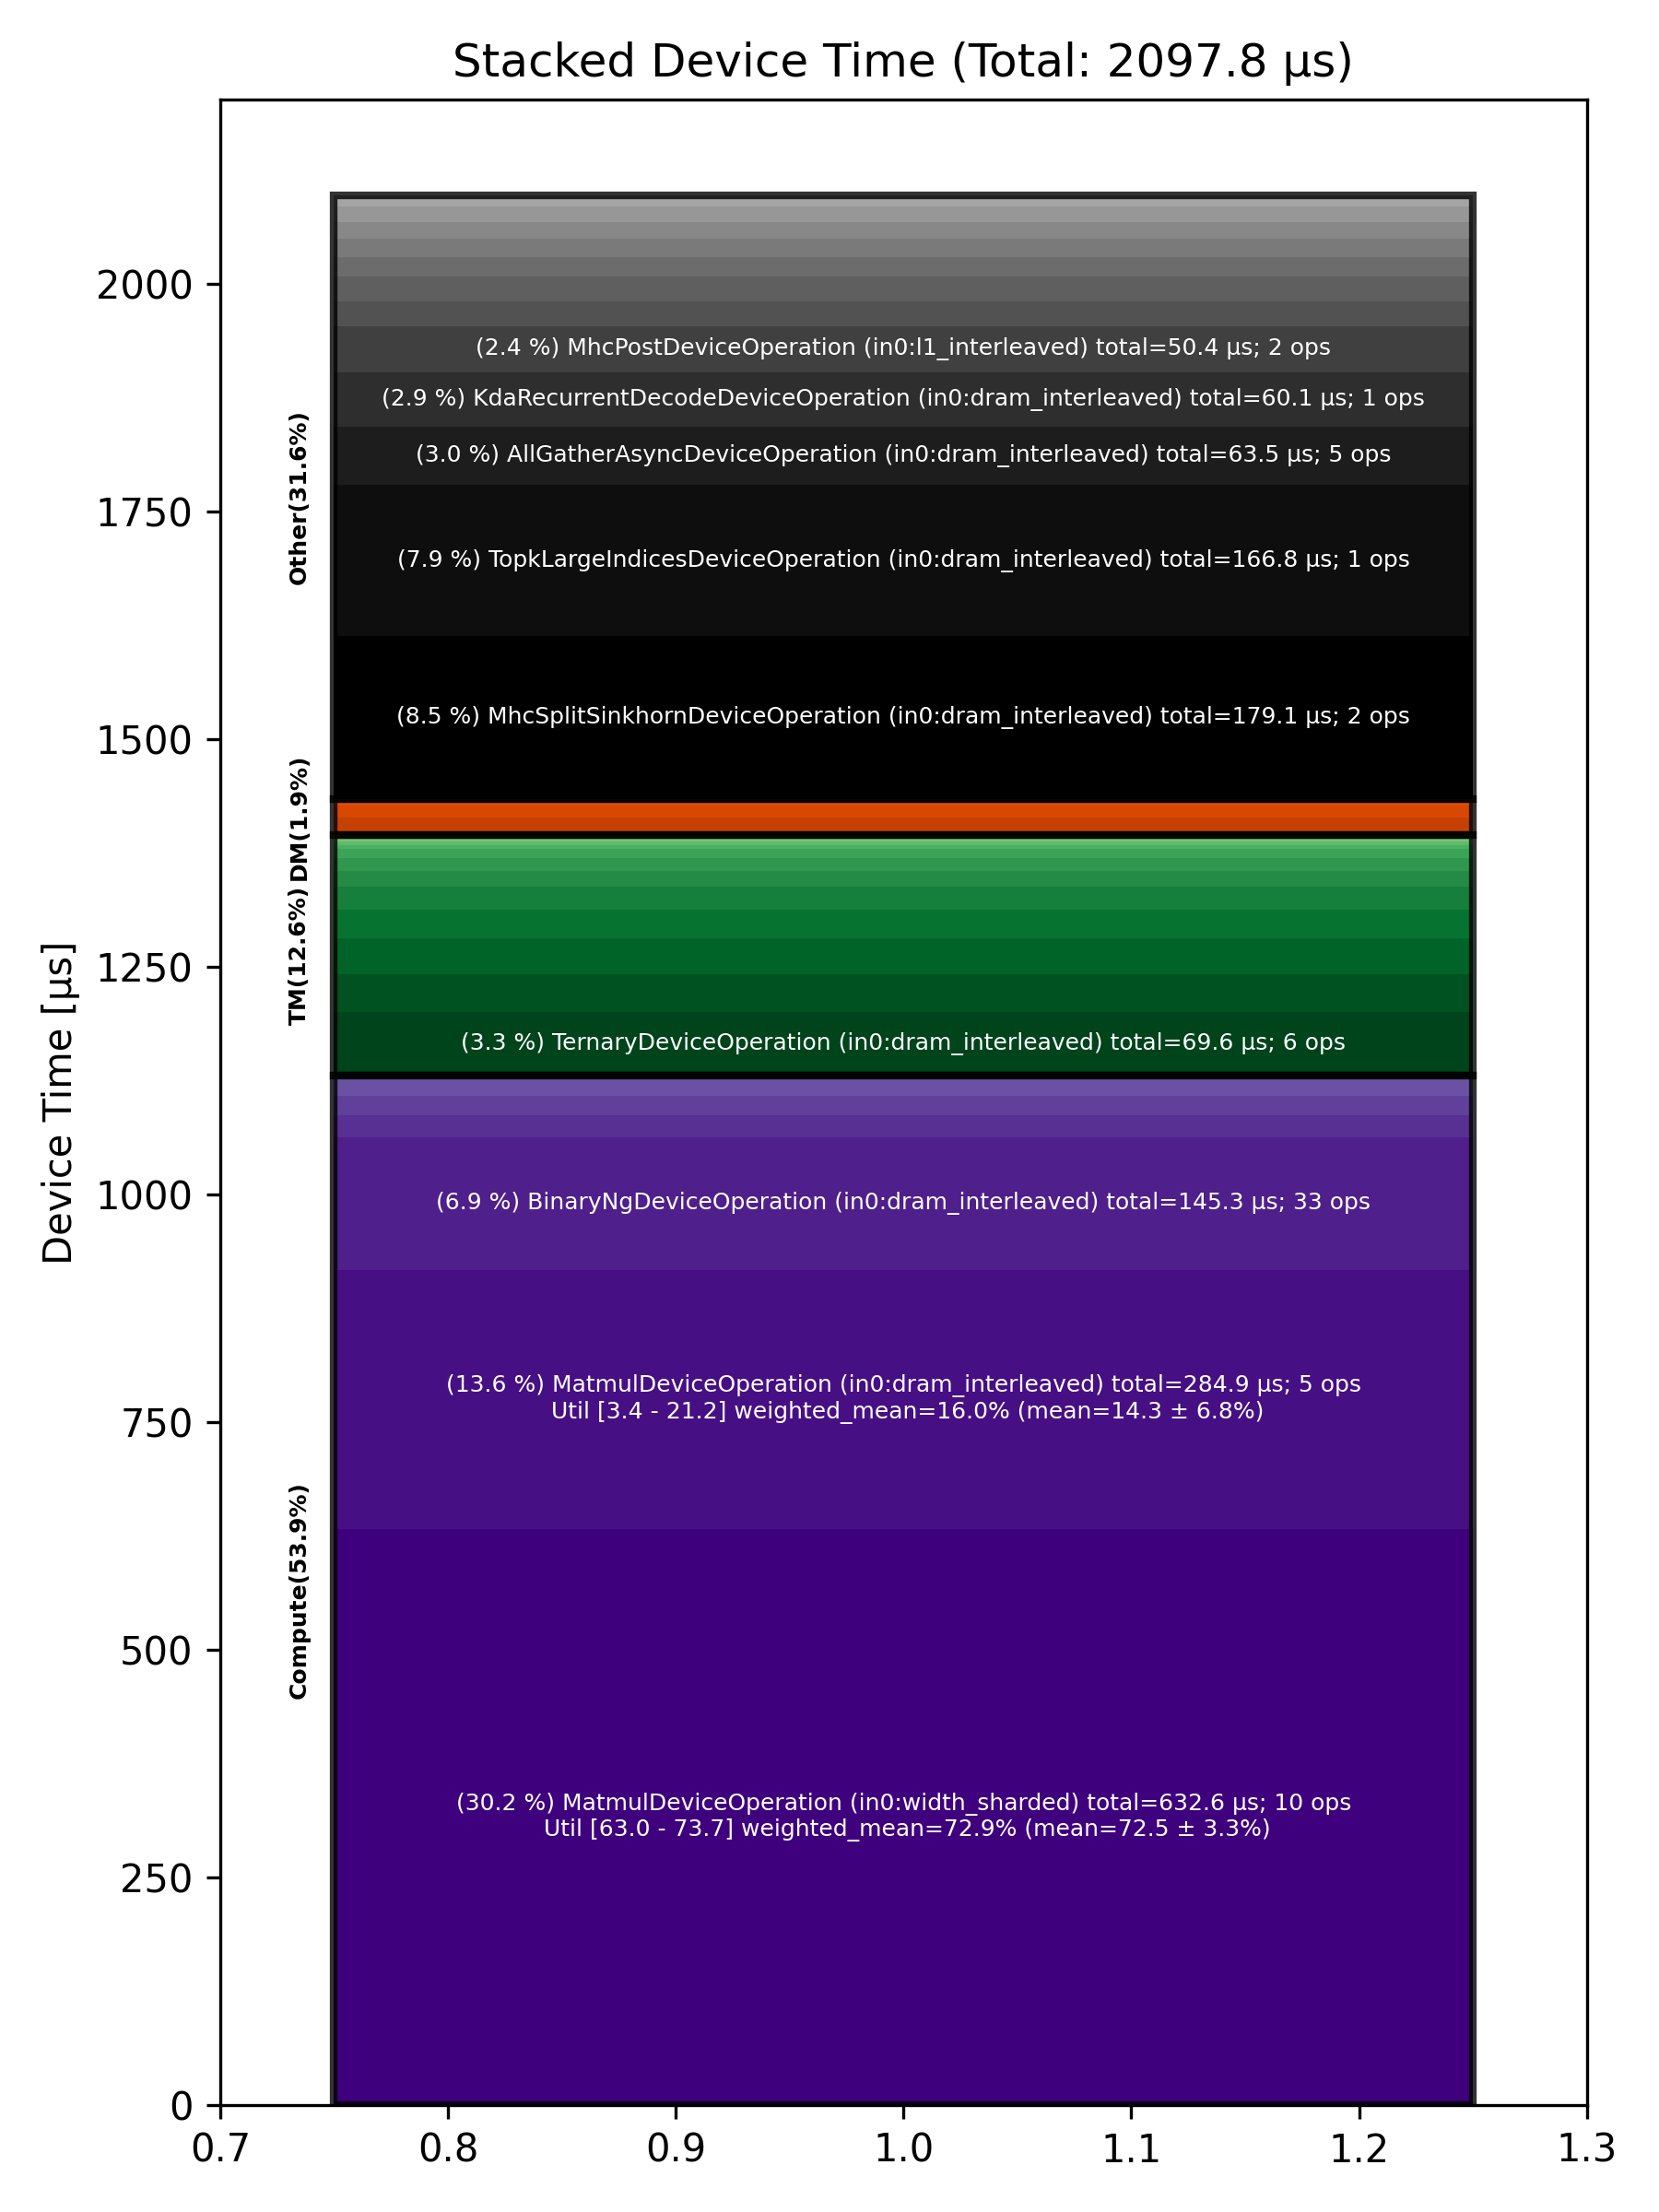

The file beside this chart, header and first rows:
Total % [%], Op Code, Device Time Sum [μs], Op Count, Op Category, Min FLOPs [%], Max FLOPs [%], Mean FLOPs [%], Std FLOPs [%], Weighted Mean FLOPs [%]
30.15, MatmulDeviceOperation (in0:width_sharded…, 632.6, 10, Compute, 63.01, 73.70, 72.49, 3.33, 72.91
13.58, MatmulDeviceOperation (in0:dram_interlea…, 284.9, 5, Compute, 3.36, 21.20, 14.34, 6.84, 16.04
8.54, MhcSplitSinkhornDeviceOperation (in0:dra…, 179.1, 2, Other, , , , , 
7.95, TopkLargeIndicesDeviceOperation (in0:dra…, 166.8, 1, Other, , , , , 
6.93, BinaryNgDeviceOperation (in0:dram_interl…, 145.3, 33, Compute, , , , , 
3.32, TernaryDeviceOperation (in0:dram_interle…, 69.63, 6, TM, , , , , 
3.03, AllGatherAsyncDeviceOperation (in0:dram_…, 63.51, 5, Other, , , , , 
2.86, KdaRecurrentDecodeDeviceOperation (in0:d…, 60.08, 1, Other, , , , , 
2.40, MhcPostDeviceOperation (in0:l1_interleav…, 50.36, 2, Other, , , , , 
1.96, FillPadDeviceOperation (in0:dram_interle…, 41.16, 6, TM, , , , , 
1.90, TilizeWithValPaddingDeviceOperation (in0…, 39.81, 1, TM, , , , , 
1.47, TypecastDeviceOperation (in0:dram_interl…, 30.82, 12, TM, , , , , 
1.31, ReduceScatterMinimalAsyncDeviceOperation…, 27.41, 2, Other, , , , , 
1.31, SamplingDeviceOperation (in0:dram_interl…, 27.40, 1, Other, , , , , 
1.24, SliceDeviceOperation (in0:dram_interleav…, 26.10, 17, TM, , , , , 
1.14, UnaryDeviceOperation (in0:dram_interleav…, 23.82, 7, Compute, , , , , 
1.02, LayerNormDeviceOperation (in0:width_shar…, 21.40, 3, Compute, , , , , 
1.00, MhcPreDeviceOperation (in0:dram_interlea…, 20.94, 2, Other, , , , , 
0.98, TopkRouteFinishDeviceOperation (in0:dram…, 20.58, 1, Other, , , , , 
0.91, ShardedToInterleavedDeviceOperation (in0…, 19.17, 12, DM, , , , , 
0.85, TopkRoutePrepDeviceOperation (in0:dram_i…, 17.74, 1, Other, , , , , 
0.83, ReduceDeviceOperation (in0:dram_interlea…, 17.40, 8, Compute, , , , , 
0.82, ManualSeedDeviceOperation (in0:dram_inte…, 17.17, 1, Other, , , , , 
0.81, ConcatDeviceOperation (in0:dram_interlea…, 17.05, 2, TM, , , , , 
0.69, AllGatherDeviceOperation (in0:dram_inter…, 14.58, 2, DM, , , , , 
0.66, TransposeDeviceOperation (in0:dram_inter…, 13.90, 6, TM, , , , , 
0.61, MhcMixDeviceOperation (in0:dram_interlea…, 12.83, 2, Other, , , , , 
0.47, FillPadDeviceOperation (in0:l1_interleav…, 9.80, 2, TM, , , , , 
0.21, TransposeDeviceOperation (in0:l1_interle…, 4.41, 2, TM, , , , , 
0.21, LayerNormDeviceOperation (in0:dram_inter…, 4.40, 1, Compute, , , , , 
0.21, UntilizeDeviceOperation (in0:dram_interl…, 4.35, 1, TM, , , , , 
0.17, TypecastDeviceOperation (in0:l1_interlea…, 3.61, 2, TM, , , , , 
0.15, ReshapeViewDeviceOperation (in0:dram_int…, 3.17, 1, TM, , , , , 
0.14, InterleavedToShardedDeviceOperation (in0…, 2.85, 2, DM, , , , , 
0.08, InterleavedToShardedDeviceOperation (in0…, 1.66, 1, DM, , , , , 
0.06, EmbeddingsDeviceOperation (in0:dram_inte…, 1.20, 1, Compute, , , , , 
0.04, CopyDeviceOperation (in0:dram_interleave…, 0.82, 1, DM, , , , , 
